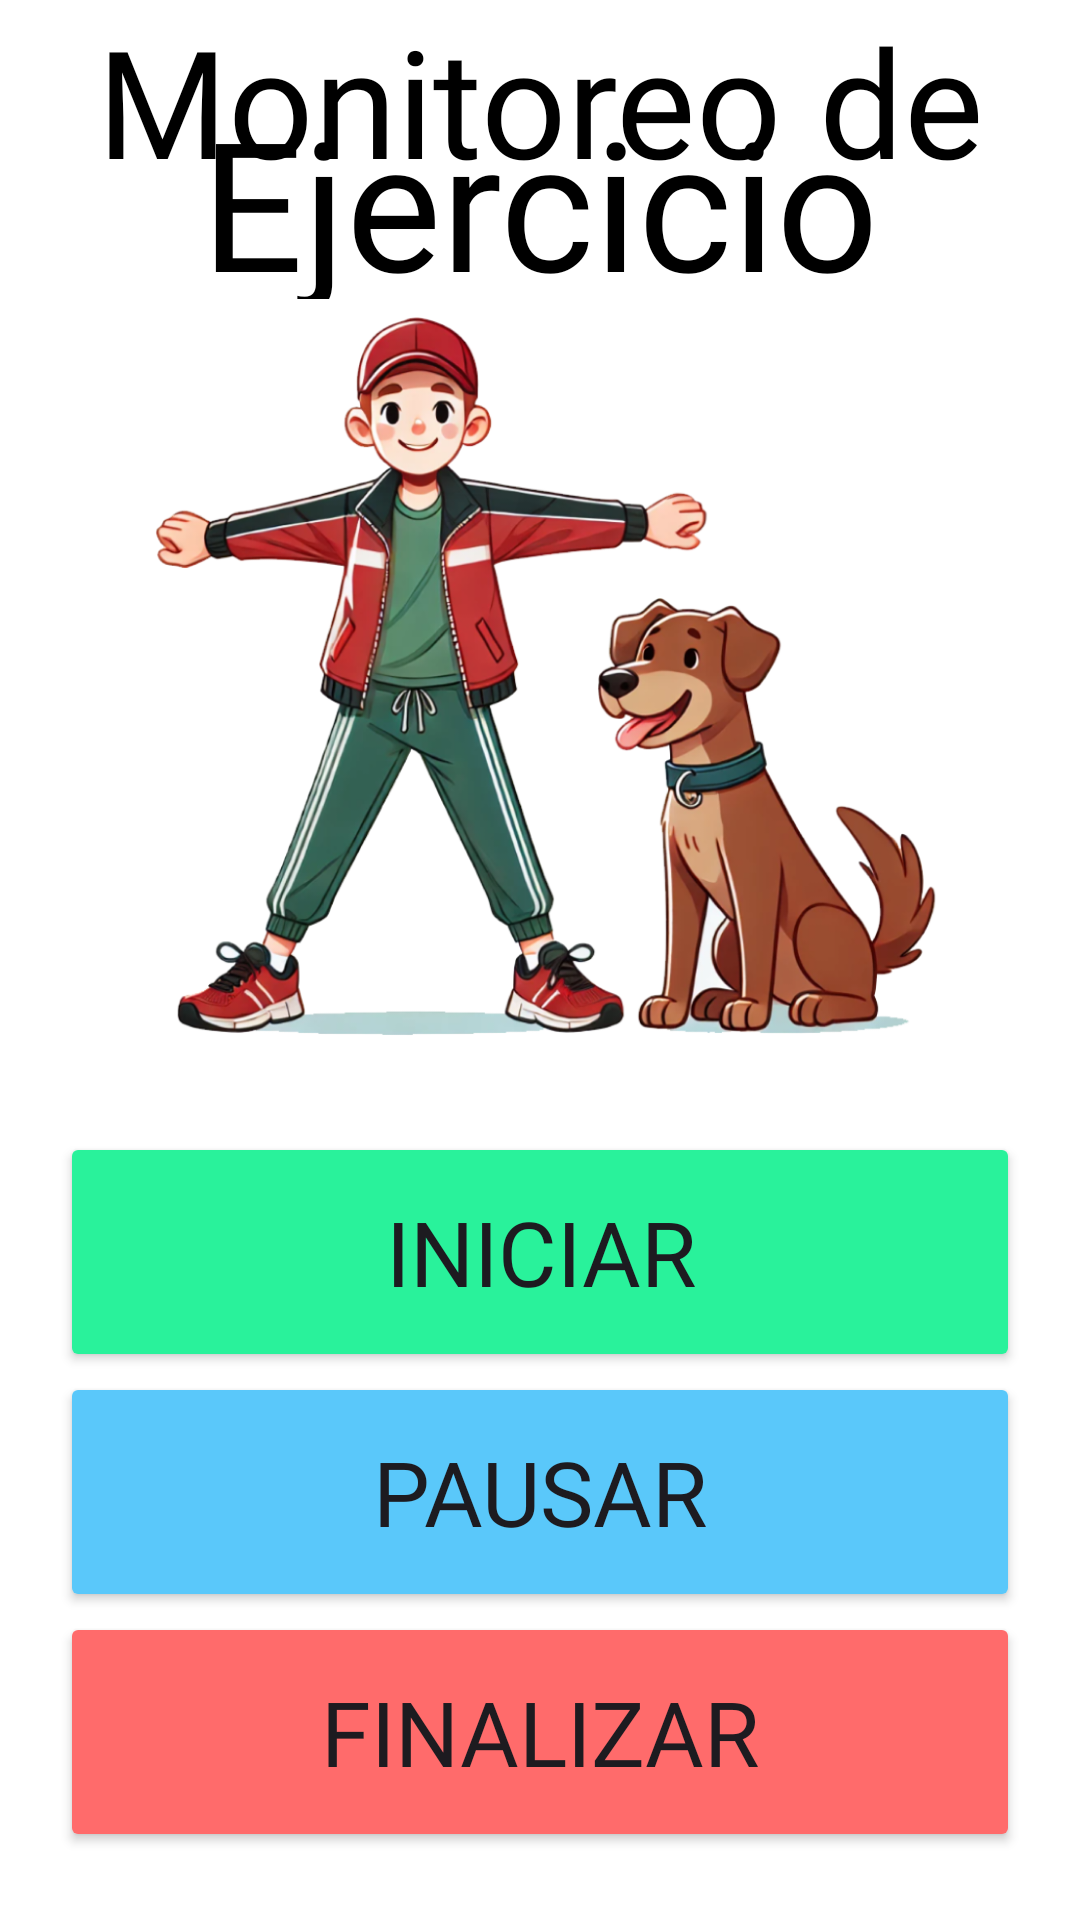

This screen was rendered from an Android layout file. Write that file and the resources it references.
<!-- AndroidManifest.xml: application theme Theme.PetMonitor -->
<!-- res/layout/activity_monitoreo_ejercicio.xml -->
<?xml version="1.0" encoding="utf-8"?>
<androidx.constraintlayout.widget.ConstraintLayout xmlns:android="http://schemas.android.com/apk/res/android"
    xmlns:app="http://schemas.android.com/apk/res-auto"
    xmlns:tools="http://schemas.android.com/tools"
    android:id="@+id/main"
    android:layout_width="match_parent"
    android:layout_height="match_parent"
    android:background="#E6F7FF"
    tools:context=".CasosdeUso.monitoreoEjercicio">

    <LinearLayout
        android:layout_width="match_parent"
        android:layout_height="match_parent"
        android:background="@color/white"
        android:orientation="vertical">


        <TextView
            android:id="@+id/title_1"
            android:layout_width="match_parent"
            android:layout_height="wrap_content"
            android:fontFamily="@font/titulos"
            android:gravity="center"
            android:text="Monitoreo de"
            android:textColor="@color/black"
            android:textSize="50sp"
            tools:ignore="HardcodedText" />

        <TextView
            android:id="@+id/title_2"
            android:layout_width="match_parent"
            android:layout_height="wrap_content"
            android:layout_marginTop="-40dp"
            android:fontFamily="@font/titulos"
            android:gravity="center"
            android:text="Ejercicio"
            android:textColor="@color/black"
            android:textSize="60sp"
            tools:ignore="HardcodedText" />

        <TextView
            android:id="@+id/tvContador"
            android:layout_width="wrap_content"
            android:layout_height="wrap_content"
            android:layout_gravity="center"
            android:text="00:00"
            android:textSize="100sp"
            android:fontFamily="@font/titulos"
            android:textColor="@color/black"
            android:visibility="gone"/>

        <ImageView
            android:id="@+id/imageView"
            android:layout_width="300dp"
            android:layout_height="300dp"
            android:layout_gravity="center"
            android:layout_marginTop="-30dp"
            android:src="@drawable/mot_ejerc_frame1" />

        <Button
            android:id="@+id/btnIniciar"
            android:layout_width="320dp"
            android:layout_height="80dp"
            android:backgroundTint="@color/greenButton"
            android:fontFamily="@font/titulos"
            android:text="Iniciar"
            android:textSize="30sp"
            android:layout_gravity="center"
            tools:ignore="HardcodedText" />

        <Button
            android:id="@+id/btnPausar"
            android:layout_width="320dp"
            android:layout_height="80dp"
            android:backgroundTint="@color/blueButton"
            android:fontFamily="@font/titulos"
            android:text="Pausar"
            android:layout_gravity="center"
            android:textSize="30sp"
            tools:ignore="HardcodedText" />

        <Button
            android:id="@+id/btnFinalizar"
            android:layout_width="320dp"
            android:layout_height="80dp"
            android:backgroundTint="@color/redButton"
            android:fontFamily="@font/titulos"
            android:text="Finalizar"
            android:layout_gravity="center"
            android:textSize="30sp"
            tools:ignore="HardcodedText" />


    </LinearLayout>


</androidx.constraintlayout.widget.ConstraintLayout>
<!-- resources referenced by this layout -->
<resources>
  <color name="black">#FF000000</color>
  <color name="blueButton">#5AC8FA</color>
  <color name="greenButton">#29F29B</color>
  <color name="redButton">#FF6B6B</color>
  <color name="white">#FFFFFFFF</color>
  <!-- drawable mot_ejerc_frame1: png bitmap (drawable, 420750 bytes) -->
  <style name="Theme.PetMonitor" parent="Base.Theme.PetMonitor" />
  <style name="Base.Theme.PetMonitor" parent="Theme.Material3.DayNight.NoActionBar">
          
          
      </style>
</resources>
